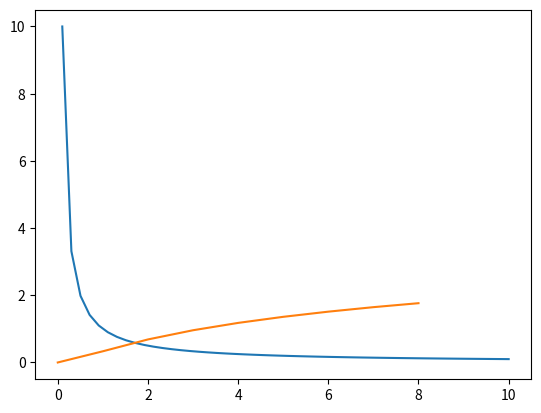
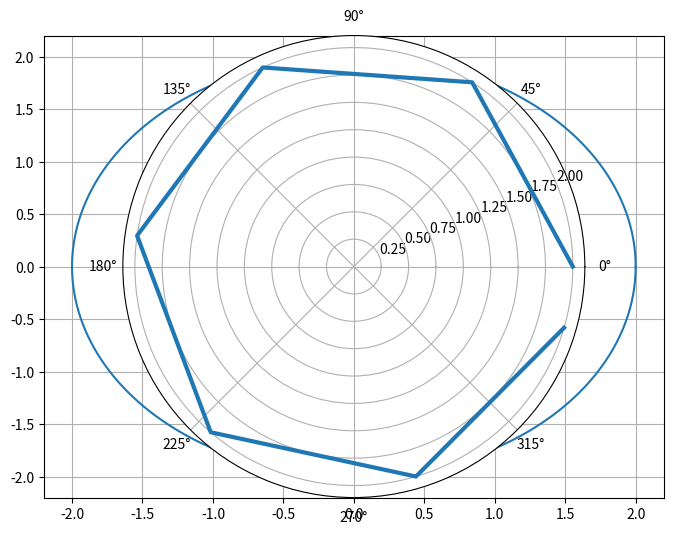

Python code for these plots, in order:
import matplotlib.pyplot as plt

import numpy as np

import math



#1

testArray = [1,2,3,5,6,10,1]

value = np.sum(np.cos(testArray)**2) /2

print(value)





#2

w = x = np.arange(1,10)

b = 10;

value_for_task_2 = np.sum(np.dot(w,x)+b)

print(value_for_task_2)





#3

y = np.arange(0,10)

t = np.arange(10,20)

value_for_task_3 = np.sum((y-t)**2)

print(value_for_task_3)



#5

value_for_task_5 = np.linspace(0.1,10)

plt.plot(value_for_task_5,1/value_for_task_5)

plt.show()



#6

def func(x,N):

    h = float((x-1)/N)

    result = 0.

    x_i = 0.

    for i in range(1,N):

        if x_i<=x:

            x_i = 1+(i*h)

            result+=float(1/x_i)

        else:

            break

    return h*result



resultArray = []

for i in range(1,10):

    resultArray.insert(i,func(i,i))



plt.plot(resultArray)



#11

a=2

k=4

teta = 0

value = np.arange(0,2*math.pi,0.01)

rho = a*np.cos(k*value*teta)

def polar2cart(phi):

    x=rho*np.cos(phi)

    y = rho*np.sin(phi)

    return(x,y)

coord_x,coord_y = polar2cart(value)

figure = plt.figure(figsize=(8,6))

ax=figure.add_subplot(111)

ax.plot(coord_x,coord_y)

plt.grid(True)

plt.show()



plt.subplot(111,polar = True)

phi = np.arange(0,2*math.pi)

rho = a*np.cos(k*phi*teta)

plt.plot(phi,rho,lw =3)

plt.show



#10




